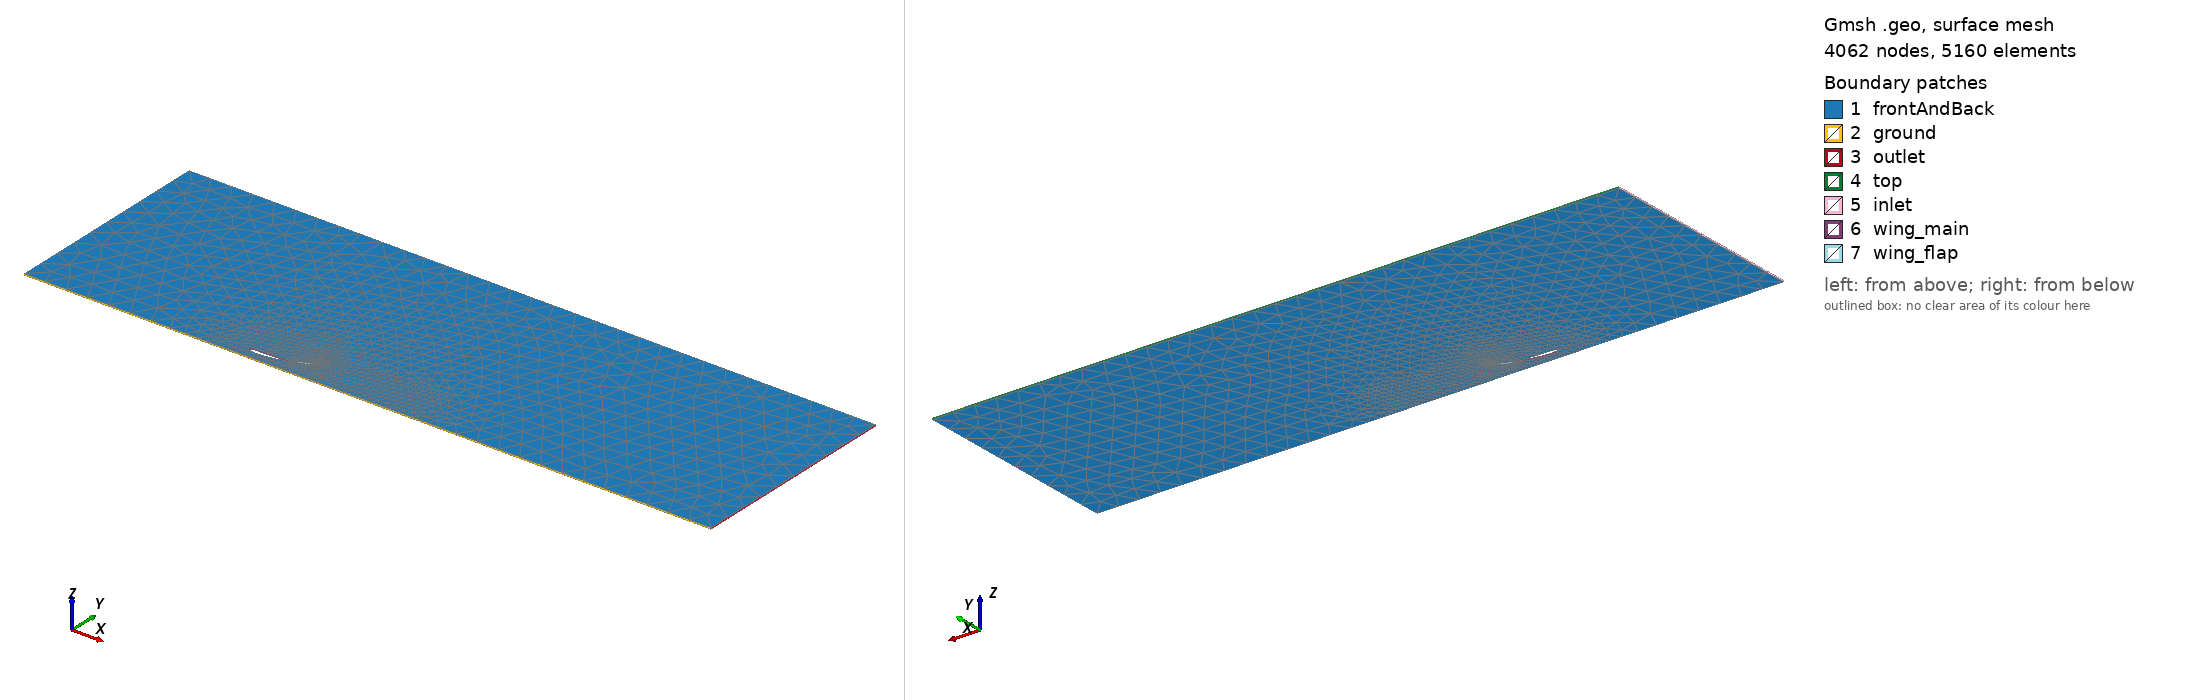

Gmsh geometry script, surface-meshed: 4062 nodes, 5160 surface elements. Boundary patches (legend numbers): 1 frontAndBack, 2 ground, 3 outlet, 4 top, 5 inlet, 6 wing_main, 7 wing_flap. Left view from above one corner, right view from below the opposite corner. Legend entries are the model's physical surfaces. The drawing asked Gmsh for element sizes between 1% and 20% of the model's largest extent; the script's own settings can give other sizes.

=== wing.geo (drawn) ===
// Formula Student ön kanat, yer etkisinde 2D iki elemanlı profil (ana eleman + flap).
// Parametreler komut satırından değiştirilir:
//   gmsh wing.geo -3 -setnumber AoA 6 -setnumber hc 0.15 -setnumber Flap 25 -format msh22 -o wing.msh
// Koordinatlar: akış +x yönünde, zemin y = 0, profil ters çevrilmiş (bastırma kuvveti üretir).
// Açılar saat yönünün tersine pozitif: firar kenarı yukarı = daha fazla bastırma.

SetFactory("Built-in");

DefineConstant[
  AoA    = {4,     Name "Parametreler/01 Hucum acisi [deg]"},
  hc     = {0.20,  Name "Parametreler/02 Yerden yukseklik h/c"},
  Flap   = {20,    Name "Parametreler/03 Flap acisi [deg] (ana elemana gore)"},
  c      = {0.25,  Name "Geometri/Ana eleman veteri [m]"},
  cf     = {0.40,  Name "Geometri/Flap veter orani c_f/c"},
  gap    = {0.020, Name "Geometri/Flap dikey ofseti /c"},
  ovl    = {0.000, Name "Geometri/Flap bindirmesi (overlap) /c"},
  nacaM  = {0.04,  Name "Geometri/Ana eleman NACA m"},
  nacaP  = {0.40,  Name "Geometri/Ana eleman NACA p"},
  nacaT  = {0.12,  Name "Geometri/Ana eleman NACA t"},
  flapM  = {0.04,  Name "Geometri/Flap NACA m"},
  flapP  = {0.40,  Name "Geometri/Flap NACA p"},
  flapT  = {0.12,  Name "Geometri/Flap NACA t"},
  span   = {0.01,  Name "Geometri/Ekstrüzyon kalinligi [m] (Aref = c*span)"},
  Lup    = {5,     Name "Alan/Giris mesafesi /c"},
  Ldown  = {10,    Name "Alan/Cikis mesafesi /c"},
  Htop   = {5,     Name "Alan/Ust sinir yuksekligi /c"},
  Npts   = {120,   Name "Ag/Yuzey basina profil noktasi"},
  yFirst = {2e-5,  Name "Ag/Ilk hucre yuksekligi [m]"},
  blRat  = {1.2,   Name "Ag/Sinir tabakasi buyume orani"},
  blThk  = {1.5e-3,Name "Ag/Sinir tabakasi toplam kalinligi [m]"},
  sWing  = {0.004, Name "Ag/Profil yuzey eleman boyu /c"},
  sWake  = {0.02,  Name "Ag/Iz bolgesi eleman boyu /c"},
  sFar   = {0.5,   Name "Ag/Uzak alan eleman boyu /c"},
  wakeL  = {3,     Name "Ag/Iz bolgesi uzunlugu /c"}
];

ga = AoA*Pi/180;
allPts[] = {};
ymin = 1e9;

// NACA 4 haneli profil, kapalı firar kenarı, kosinüs dağılımı, ters çevrilmiş.
// Girdi: fc, fm, fp, ft, fx0, fy0, frot.  Çıktı: fUp[], fLo[], fLE, fTE
Macro NacaFoil
  fr = frot*Pi/180;
  fUp[] = {}; fLo[] = {};
  For i In {0:Npts}
    b  = Pi*i/Npts;
    xx = 0.5*(1 - Cos(b));
    yt = 5*ft*(0.2969*Sqrt(xx) - 0.1260*xx - 0.3516*xx^2 + 0.2843*xx^3 - 0.1036*xx^4);
    If (fm > 0 && xx < fp)
      yc = fm/fp^2*(2*fp*xx - xx^2);       dy = 2*fm/fp^2*(fp - xx);
    ElseIf (fm > 0)
      yc = fm/(1-fp)^2*((1-2*fp) + 2*fp*xx - xx^2); dy = 2*fm/(1-fp)^2*(fp - xx);
    Else
      yc = 0; dy = 0;
    EndIf
    th = Atan(dy);
    nside = 2;
    If (i == 0 || i == Npts)
      nside = 1;
    EndIf
    For s In {0:nside-1}
      sg = 1 - 2*s;
      px =  (xx - sg*yt*Sin(th))*fc;
      py = -(yc + sg*yt*Cos(th))*fc;
      qx = fx0 + px*Cos(fr) - py*Sin(fr);
      qy = fy0 + px*Sin(fr) + py*Cos(fr);
      gx = qx*Cos(ga) - qy*Sin(ga);
      gy = qx*Sin(ga) + qy*Cos(ga);
      ymin = Min(ymin, gy);
      pt = newp; Point(pt) = {gx, gy, 0, 1};
      allPts[] += pt;
      If (i == 0)
        fLE = pt;
      ElseIf (i == Npts)
        fTE = pt;
      ElseIf (s == 0)
        fUp[] += pt;
      Else
        fLo[] += pt;
      EndIf
    EndFor
  EndFor
Return

// Ana eleman: hücum kenarı orijinde
fc = c; fm = nacaM; fp = nacaP; ft = nacaT; fx0 = 0; fy0 = 0; frot = 0;
Call NacaFoil;
mLE = fLE; mTE = fTE; mUp[] = fUp[]; mLo[] = fLo[];

// Flap: hücum kenarı ana elemanın firar kenarına göre konumlanır (ana eleman ekseninde)
fc = cf*c; fm = flapM; fp = flapP; ft = flapT; fx0 = c*(1 - ovl); fy0 = c*gap; frot = Flap;
Call NacaFoil;
kLE = fLE; kTE = fTE; kUp[] = fUp[]; kLo[] = fLo[];

// En alt nokta zeminden h = hc*c yükseklikte olacak şekilde kaydır
Translate {0, hc*c - ymin, 0} { Point{allPts[]}; }

m1 = newl; Spline(m1) = {mLE, mUp[], mTE};
m2 = newl; Spline(m2) = {mTE, mLo[{#mLo[]-1:0:-1}], mLE};
k1 = newl; Spline(k1) = {kLE, kUp[], kTE};
k2 = newl; Spline(k2) = {kTE, kLo[{#kLo[]-1:0:-1}], kLE};

// Akış alanı
xin = -Lup*c; xout = (1 + Ldown)*c; ytop = Htop*c;
d1 = newp; Point(d1) = {xin,  0,    0, 1};
d2 = newp; Point(d2) = {xout, 0,    0, 1};
d3 = newp; Point(d3) = {xout, ytop, 0, 1};
d4 = newp; Point(d4) = {xin,  ytop, 0, 1};
lg = newl; Line(lg) = {d1, d2};   // zemin
lo = newl; Line(lo) = {d2, d3};   // çıkış
lt = newl; Line(lt) = {d3, d4};   // üst
li = newl; Line(li) = {d4, d1};   // giriş

cOut = newll; Curve Loop(cOut) = {lg, lo, lt, li};
cMain = newll; Curve Loop(cMain) = {m1, m2};
cFlap = newll; Curve Loop(cFlap) = {k1, k2};
srf = news; Plane Surface(srf) = {cOut, cMain, cFlap};

// Ağ boyutu alanları
Field[1] = BoundaryLayer;
Field[1].CurvesList = {m1, m2, k1, k2};
Field[1].FanPointsList = {mTE, kTE};
Field[1].Size = yFirst;
Field[1].Ratio = blRat;
Field[1].Thickness = blThk;
Field[1].Quads = 1;
BoundaryLayer Field = 1;

Field[2] = Distance;
Field[2].CurvesList = {m1, m2, k1, k2};
Field[2].Sampling = 400;

Field[3] = Threshold;
Field[3].InField = 2;
Field[3].SizeMin = sWing*c;
Field[3].SizeMax = sFar*c;
Field[3].DistMin = 0.01*c;
Field[3].DistMax = 2*c;

Field[4] = Box;
Field[4].VIn = sWake*c;
Field[4].VOut = sFar*c;
Field[4].XMin = -0.3*c;
Field[4].XMax = (1 + wakeL)*c;
Field[4].YMin = 0;
Field[4].YMax = hc*c + 0.8*c;
Field[4].Thickness = 0.5*c;

Field[5] = Min;
Field[5].FieldsList = {3, 4};
Background Field = 5;

Mesh.MeshSizeFromPoints = 0;
Mesh.MeshSizeExtendFromBoundary = 0;
Mesh.MeshSizeFromCurvature = 0;
Mesh.Algorithm = 6;
Mesh.MshFileVersion = 2.2;

// Tek hücre kalınlığında ekstrüzyon (OpenFOAM 2D: ön/arka yüzler "empty")
ex[] = Extrude {0, 0, span} { Surface{srf}; Layers{1}; Recombine; };
// ex[0] = karşı yüz, ex[1] = hacim, ex[2..] = sınır eğrilerinin sırasıyla yan yüzleri
Physical Surface("ground")       = {ex[2]};
Physical Surface("outlet")       = {ex[3]};
Physical Surface("top")          = {ex[4]};
Physical Surface("inlet")        = {ex[5]};
Physical Surface("wing_main")    = {ex[6], ex[7]};
Physical Surface("wing_flap")    = {ex[8], ex[9]};
Physical Surface("frontAndBack") = {srf, ex[0]};
Physical Volume("fluid")         = {ex[1]};
